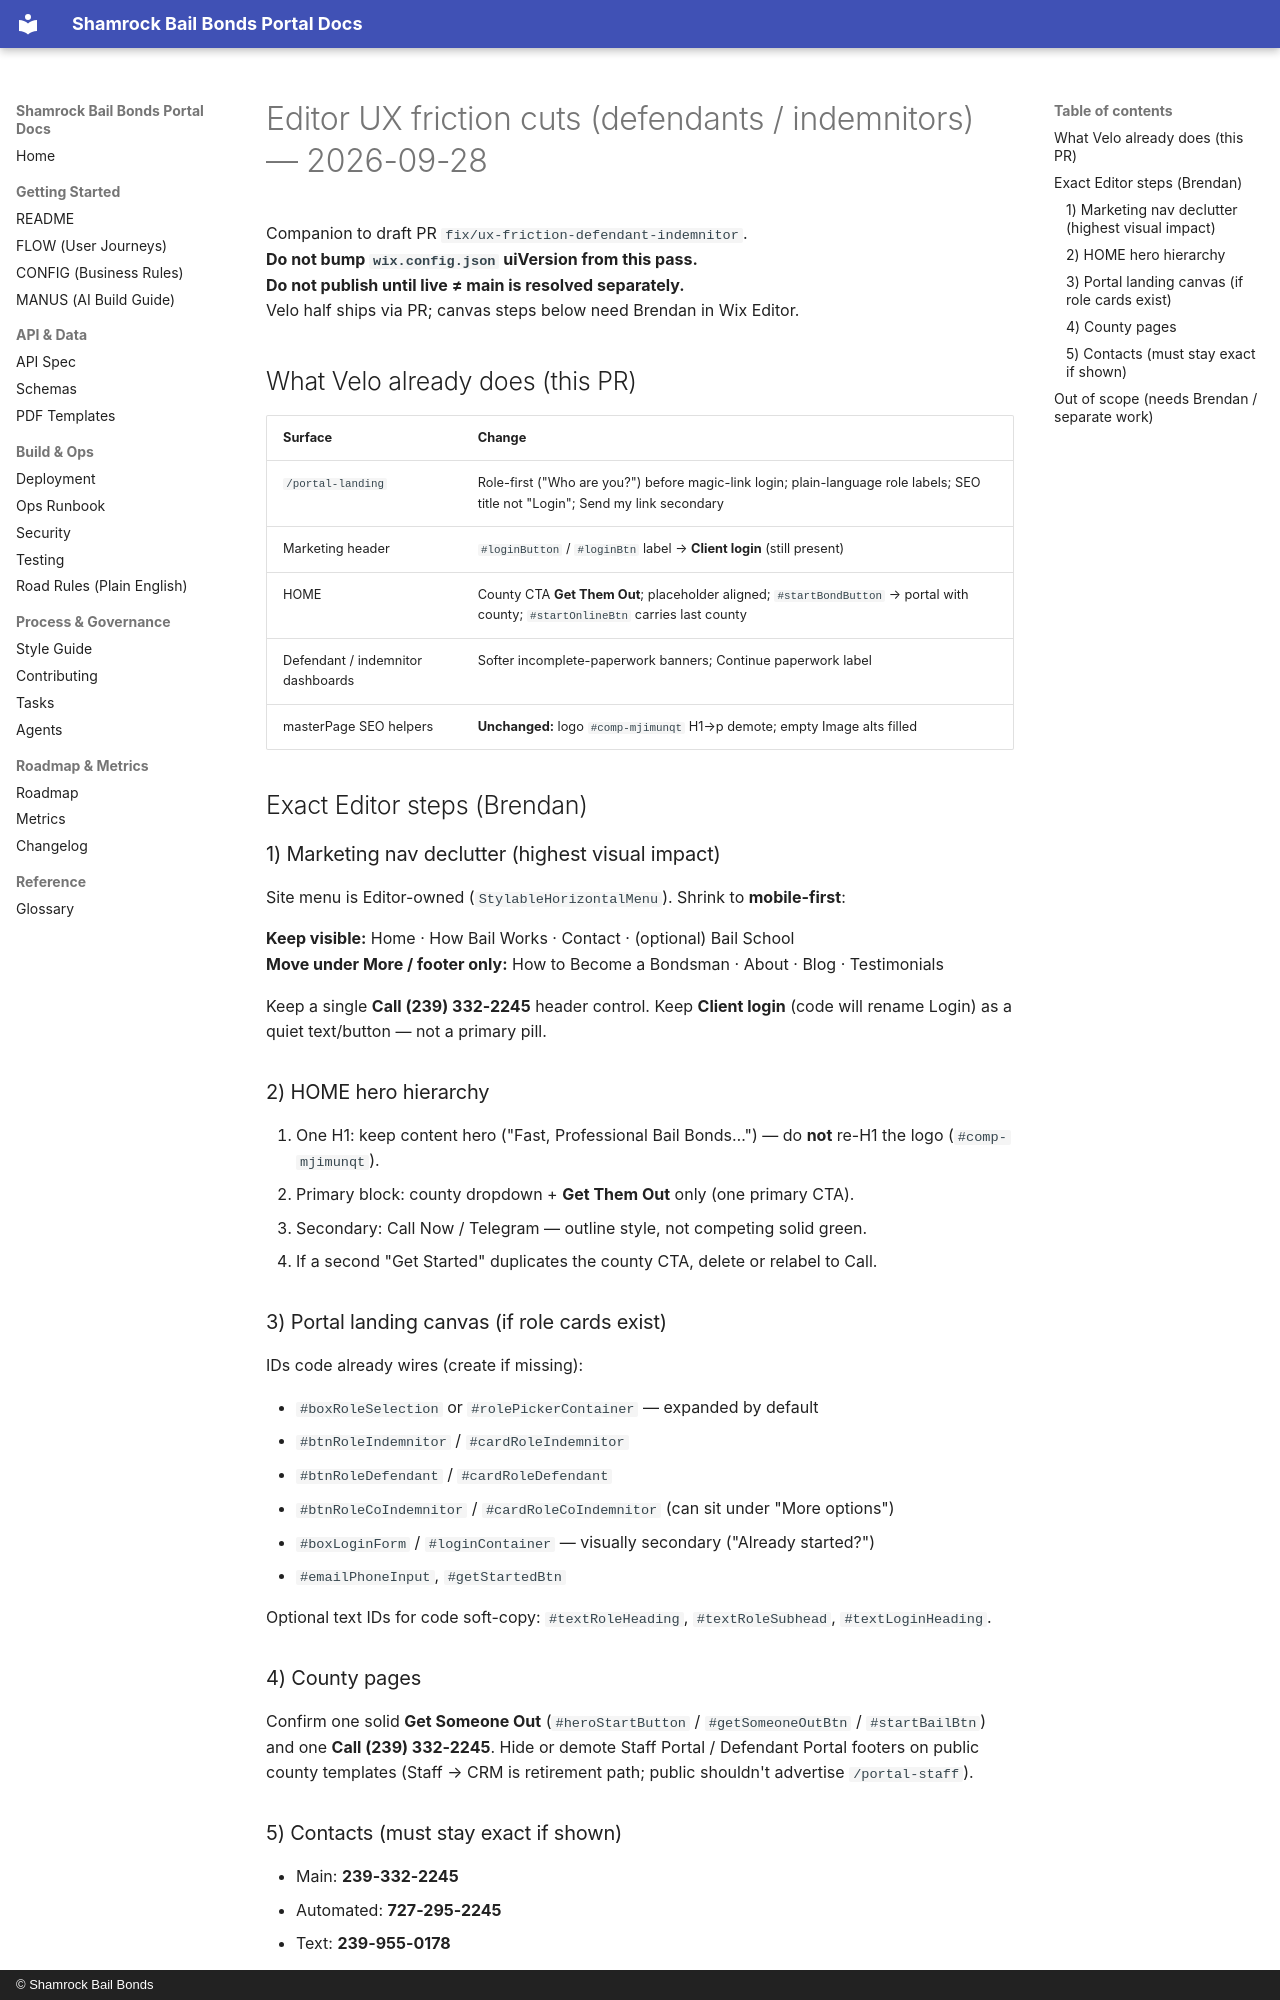

repository: Shamrock2245/shamrock-bail-portal-site · page: EDITOR-UX-FRICTION-2026-09-28/index.html · generator: mkdocs · copyright: © Shamrock Bail Bonds

# Editor UX friction cuts (defendants / indemnitors) — 2026-09-28

Companion to draft PR `fix/ux-friction-defendant-indemnitor`.  
**Do not bump `wix.config.json` uiVersion from this pass.**  
**Do not publish until live ≠ main is resolved separately.**  
Velo half ships via PR; canvas steps below need Brendan in Wix Editor.

## What Velo already does (this PR)

| Surface | Change |
|---|---|
| `/portal-landing` | Role-first ("Who are you?") before magic-link login; plain-language role labels; SEO title not "Login"; Send my link secondary |
| Marketing header | `#loginButton` / `#loginBtn` label → **Client login** (still present) |
| HOME | County CTA **Get Them Out**; placeholder aligned; `#startBondButton` → portal with county; `#startOnlineBtn` carries last county |
| Defendant / indemnitor dashboards | Softer incomplete-paperwork banners; Continue paperwork label |
| masterPage SEO helpers | **Unchanged:** logo `#comp-mjimunqt` H1→p demote; empty Image alts filled |

## Exact Editor steps (Brendan)

### 1) Marketing nav declutter (highest visual impact)

Site menu is Editor-owned (`StylableHorizontalMenu`). Shrink to **mobile-first**:

**Keep visible:** Home · How Bail Works · Contact · (optional) Bail School  
**Move under More / footer only:** How to Become a Bondsman · About · Blog · Testimonials  

Keep a single **Call (239) 332-2245** header control. Keep **Client login** (code will rename Login) as a quiet text/button — not a primary pill.

### 2) HOME hero hierarchy

1. One H1: keep content hero ("Fast, Professional Bail Bonds…") — do **not** re-H1 the logo (`#comp-mjimunqt`).
2. Primary block: county dropdown + **Get Them Out** only (one primary CTA).
3. Secondary: Call Now / Telegram — outline style, not competing solid green.
4. If a second "Get Started" duplicates the county CTA, delete or relabel to Call.

### 3) Portal landing canvas (if role cards exist)

IDs code already wires (create if missing):

- `#boxRoleSelection` or `#rolePickerContainer` — expanded by default  
- `#btnRoleIndemnitor` / `#cardRoleIndemnitor`  
- `#btnRoleDefendant` / `#cardRoleDefendant`  
- `#btnRoleCoIndemnitor` / `#cardRoleCoIndemnitor` (can sit under "More options")  
- `#boxLoginForm` / `#loginContainer` — visually secondary ("Already started?")  
- `#emailPhoneInput`, `#getStartedBtn`  

Optional text IDs for code soft-copy: `#textRoleHeading`, `#textRoleSubhead`, `#textLoginHeading`.

### 4) County pages

Confirm one solid **Get Someone Out** (`#heroStartButton` / `#getSomeoneOutBtn` / `#startBailBtn`) and one **Call (239) 332-2245**. Hide or demote Staff Portal / Defendant Portal footers on public county templates (Staff → CRM is retirement path; public shouldn't advertise `/portal-staff`).
